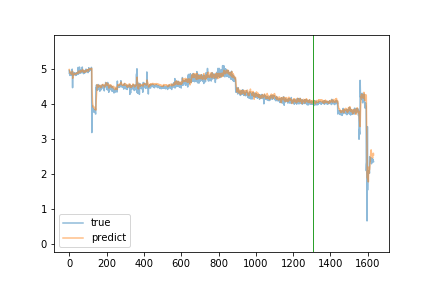

Data behind this chart, as committed beside it:
true, predict
4.95, 4.98
4.86, 4.976
4.87, 4.944
4.84, 4.928
4.81, 4.903
4.83, 4.892
4.9, 4.87
4.84, 4.896
4.84, 4.869
4.85, 4.857
4.85, 4.85
4.87, 4.859
4.88, 4.86
4.82, 4.869
4.93, 4.853
4.93, 4.87
4.99, 4.907
4.87, 4.932
4.46, 4.904
4.91, 4.729
4.9, 4.81
4.82, 4.822
4.83, 4.814
4.85, 4.806
4.86, 4.818
4.85, 4.834
4.87, 4.862
4.84, 4.855
4.86, 4.852
4.89, 4.855
4.87, 4.867
4.84, 4.855
4.86, 4.863
4.81, 4.864
4.82, 4.854
4.82, 4.853
4.84, 4.852
4.87, 4.853
4.88, 4.858
4.82, 4.869
4.88, 4.861
4.88, 4.872
4.87, 4.884
4.87, 4.881
4.88, 4.888
4.86, 4.89
4.85, 4.895
4.87, 4.874
5.04, 4.877
4.97, 4.925
4.85, 4.932
4.88, 4.906
4.92, 4.894
4.89, 4.903
4.88, 4.901
5.05, 4.893
4.87, 4.917
4.98, 4.904
4.93, 4.943
4.94, 4.938
... 1,572 more rows
